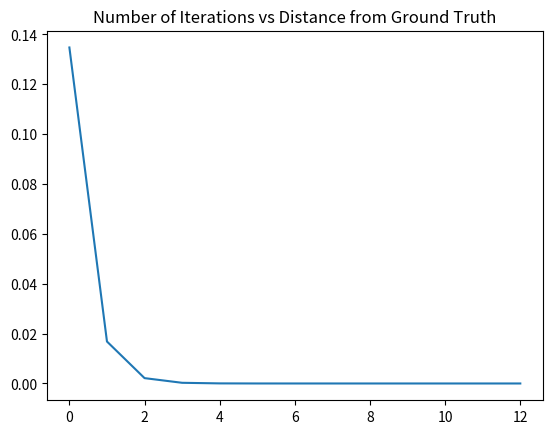

Generate this figure with matplotlib:

# import libraries
import numpy as np
import matplotlib.pyplot as plt
    
def driver():

# test functions 
     f1 = lambda x: (10/(x+4))**0.5
     Nmax = 100
     tol = 1e-10
     x_vals = []
     p_true = 1.3652300134140976
    
# test f1 '''
     x0 = 1.5
     [xstar,ier, x_vals] = fixedpt(f1,x0,tol,Nmax)
     print('the approximate fixed point is:',xstar)
     print('f1(xstar):',f1(xstar))
     print('Error message reads:',ier)
     print('It takes', len(x_vals) - 1, 'iteration to converge')
     plot_con(x_vals, p_true)
     print("The convergence appears to be quadratic.")
     print("The value of the convergence constant is about:", calc_con(x_vals, p_true))

# function to make a plot of convergence
def plot_con(x_vals, p_true):
    x = range(len(x_vals))
    y = []
    for val in x_vals:
        y.append(abs(val - p_true))
    plt.plot(x, y)
    plt.title('Number of Iterations vs Distance from Ground Truth')
    plt.savefig('fig1.png')
    #plt.show()
    return

# calculates lambda 
def lamb(p_n, p_n1, p_true, alpha):
    l = abs(p_n1 - p_true)/abs(p_n - p_true)**alpha
    return l

# calculates the convergence constance 
def calc_con(x_vals, p_true):
    lambdas = []
    for i in range(len(x_vals) - 1):
        lambdas.append(lamb(x_vals[i], x_vals[i+1], p_true, 2))
    return np.mean(lambdas)
    
# define routines
def fixedpt(f,x0,tol,Nmax):

    ''' x0 = initial guess''' 
    ''' Nmax = max number of iterations'''
    ''' tol = stopping tolerance'''

    count = 0
    x_vals = []
    x_vals.append(x0)
    while (count <Nmax):
       count = count +1
       x1 = f(x0)
       x_vals.append(x1)
       if (abs(x1-x0) <tol):
          xstar = x1
          ier = 0
          return [xstar,ier, np.array(x_vals)]
       x0 = x1

    xstar = x1
    ier = 1
    return [xstar, ier, np.array(x_vals)]
    
driver()